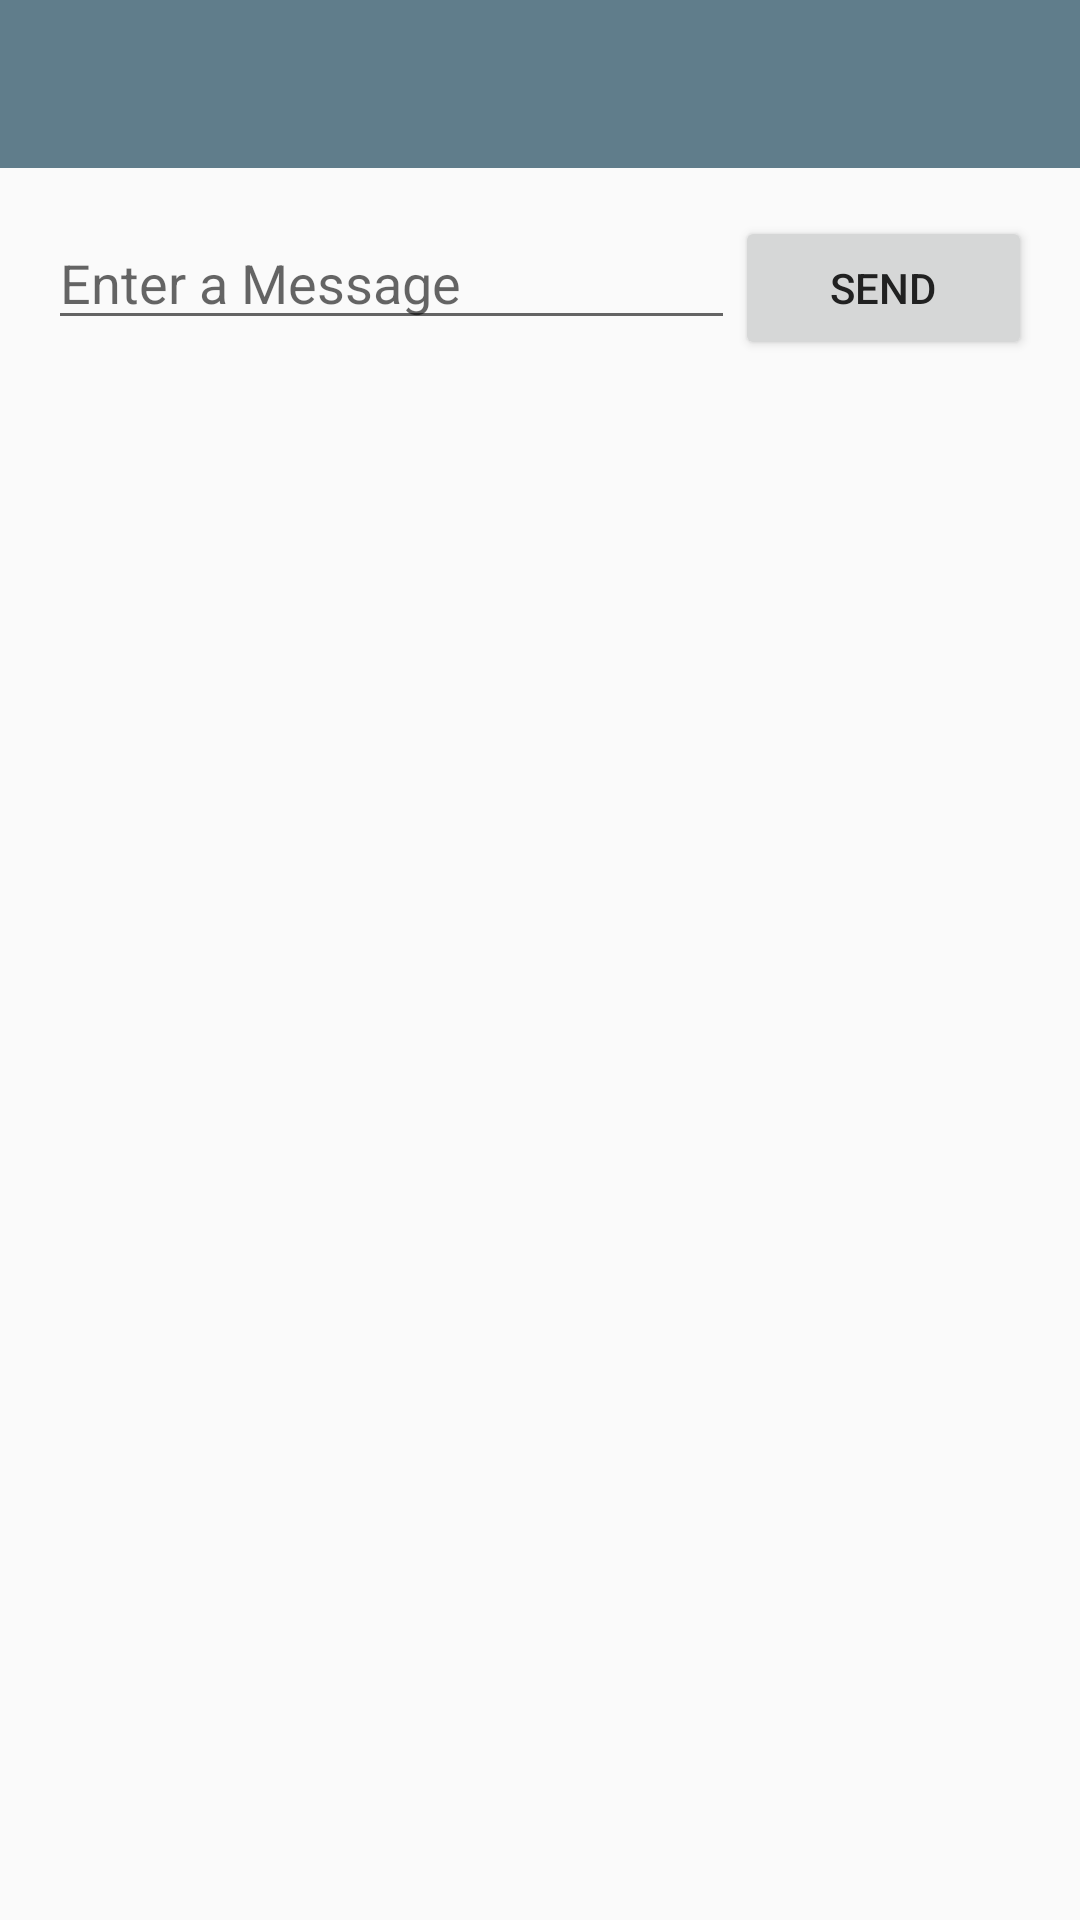

Write the Android layout XML for this screen, with the resource values it uses.
<!-- AndroidManifest.xml: application theme MyTheme -->
<!-- res/layout/activity_main.xml -->
<android.support.v4.widget.DrawerLayout xmlns:android="http://schemas.android.com/apk/res/android"
    xmlns:app="http://schemas.android.com/apk/res-auto"
    xmlns:tools="http://schemas.android.com/tools"
    android:id="@+id/drawer_layout"
    android:layout_width="match_parent"
    android:layout_height="match_parent"
    android:fitsSystemWindows="true"
    tools:context=".MainActivity">

    <LinearLayout
        android:layout_width="match_parent"
        android:layout_height="match_parent"
        android:orientation="vertical">

        <android.support.v7.widget.Toolbar
            android:id="@+id/toolbar"
            android:layout_width="match_parent"
            android:layout_height="wrap_content"
            android:background="@color/primary"
            android:minHeight="@dimen/toolbar_height" />

        <LinearLayout
            android:layout_width="match_parent"
            android:layout_height="match_parent"
            android:layout_margin="@dimen/activity_horizontal_margin">

            <EditText
                android:id="@+id/edit_message"
                android:layout_width="wrap_content"
                android:layout_height="wrap_content"
                android:layout_weight="8"
                android:hint="@string/edit_message"
                android:textColor="@color/text_primary" />

            <Button
                android:layout_width="wrap_content"
                android:layout_height="wrap_content"
                android:layout_weight="1"
                android:onClick="sendMessage"
                android:text="@string/button_send"
                android:textColor="@color/text_primary" />
        </LinearLayout>
    </LinearLayout>

    <android.support.design.widget.NavigationView
        android:id="@+id/navigation"
        android:layout_width="wrap_content"
        android:layout_height="match_parent"
        android:layout_gravity="start"
        android:fitsSystemWindows="true"
        app:headerLayout="@layout/nav_header"
        app:menu="@menu/navigation_drawer_items" />

</android.support.v4.widget.DrawerLayout>
<!-- res/layout/nav_header.xml (included above) -->
<RelativeLayout xmlns:android="http://schemas.android.com/apk/res/android"
    android:layout_width="match_parent"
    android:layout_height="190dp"
    android:background="@drawable/background_material"
    android:gravity="bottom"
    android:orientation="vertical">

    <TextView
        android:layout_width="wrap_content"
        android:layout_height="wrap_content"
        android:paddingBottom="16dp"
        android:paddingEnd="16dp"
        android:paddingStart="16dp"
        android:text="@string/nav_header_text"
        android:textColor="#FAFAFA"
        android:textSize="16sp"
        android:textStyle="bold" />

</RelativeLayout>
<!-- resources referenced by this layout -->
<resources>
  <color name="primary">#607D8B</color>
  <color name="text_primary">#212121</color>
  <dimen name="activity_horizontal_margin">16dp</dimen>
  <dimen name="toolbar_height">56dp</dimen>
  <string name="button_send">Send</string>
  <string name="edit_message">Enter a Message</string>
  <string name="nav_header_text">TestApp</string>
  <style name="MyTheme" parent="Theme.AppCompat.Light">
          <item name="colorPrimary">@color/primary</item>
          <item name="android:windowContentTransitions">true</item>
          <item name="android:windowAllowEnterTransitionOverlap">true</item>
          
  
      </style>
</resources>
